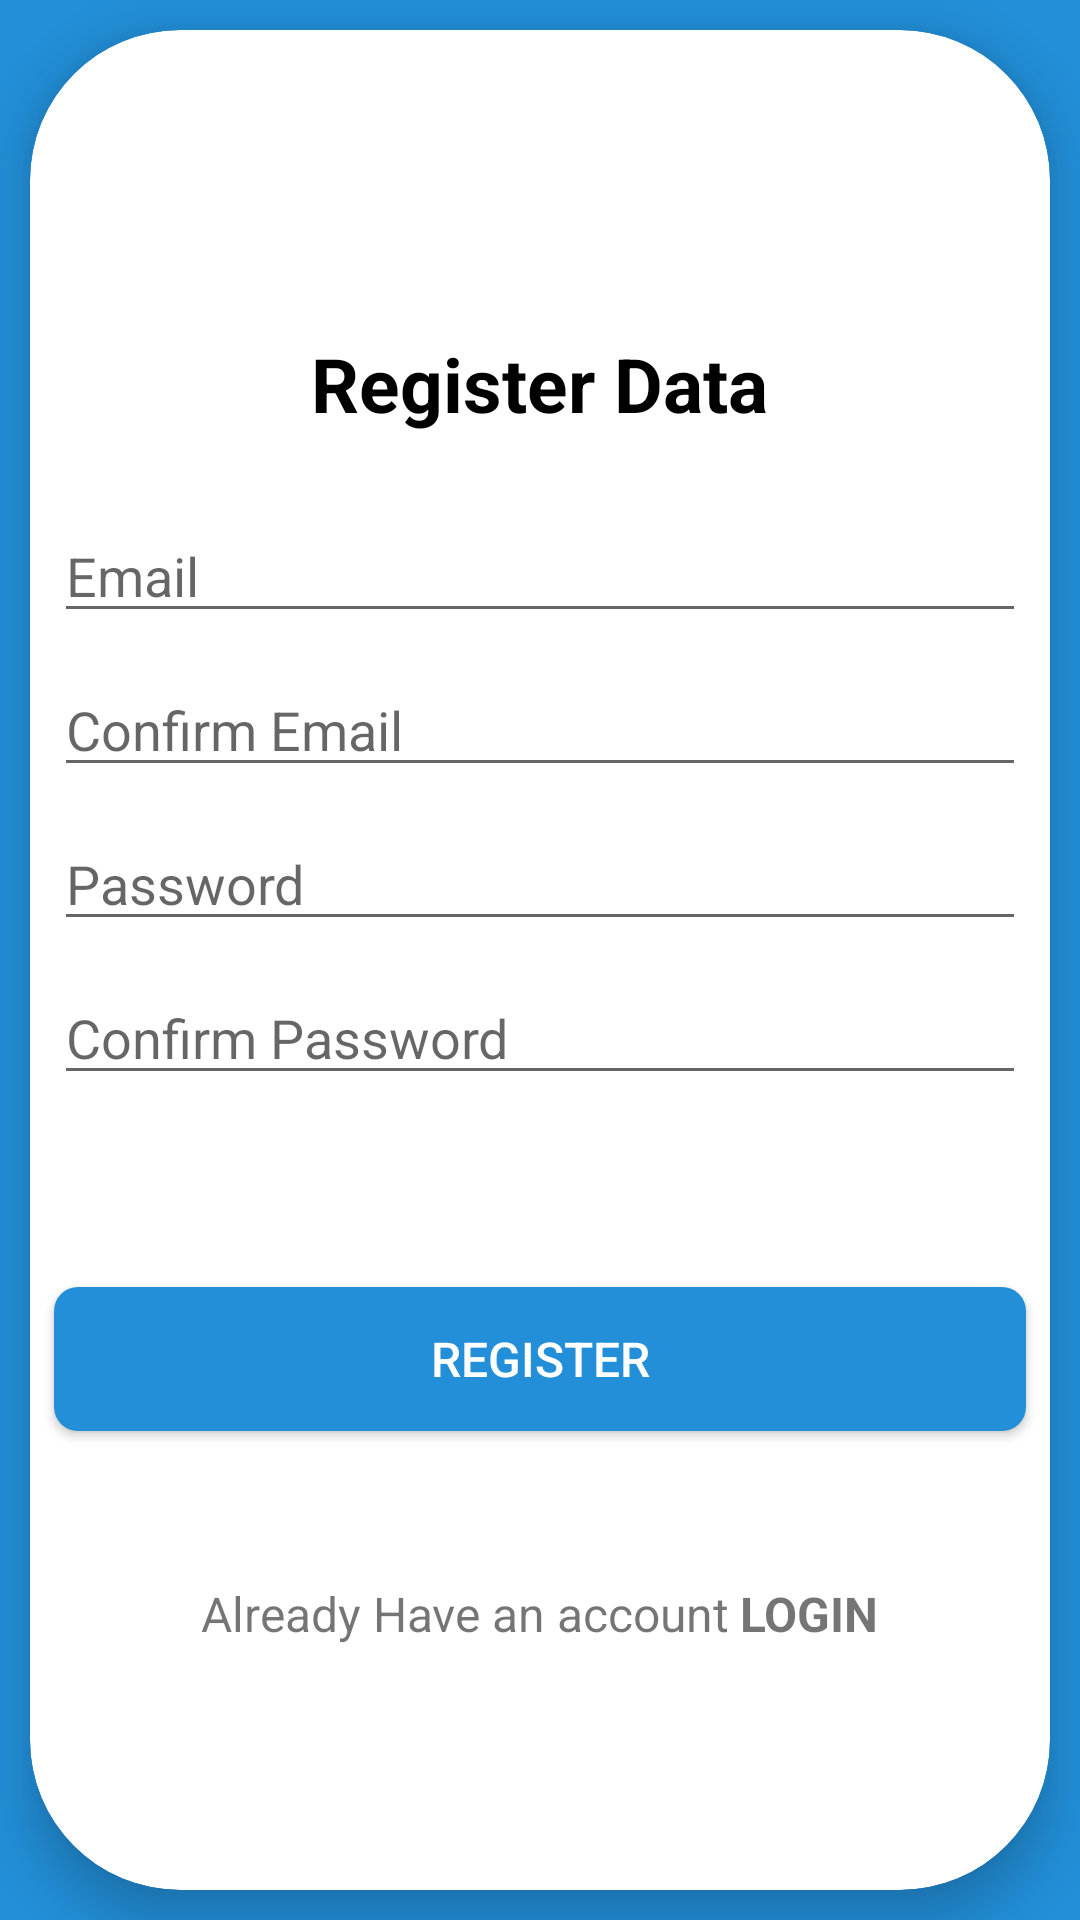

The Android layout XML behind this screen, and the referenced resources:
<!-- AndroidManifest.xml: application theme Theme.ClinicApp -->
<!-- res/layout/fragment_register.xml -->
<?xml version="1.0" encoding="utf-8"?>
<FrameLayout xmlns:android="http://schemas.android.com/apk/res/android"
    xmlns:app="http://schemas.android.com/apk/res-auto"
    xmlns:tools="http://schemas.android.com/tools"
    android:layout_width="match_parent"
    android:layout_height="match_parent"
    android:background="@color/mainColor"
    tools:context=".RegisterFragment">

    <androidx.cardview.widget.CardView
        android:layout_width="match_parent"
        android:layout_height="match_parent"
        android:layout_margin="10dp"
        app:cardCornerRadius="50dp"
        app:cardElevation="10dp">

        <LinearLayout
            android:layout_width="match_parent"
            android:layout_height="match_parent"
            android:gravity="center"
            android:orientation="vertical">

            <TextView
                android:layout_width="wrap_content"
                android:layout_height="wrap_content"
                android:layout_gravity="center"
                android:layout_marginTop="20dp"
                android:layout_marginBottom="20dp"
                android:text="@string/register_data"
                android:textColor="@color/black"
                android:textSize="25dp"
                android:textStyle="bold" />



            <EditText
                android:id="@+id/createEmail_ET"
                android:layout_width="match_parent"
                android:layout_height="wrap_content"
                android:layout_marginHorizontal="8dp"
                android:layout_marginVertical="5dp"
                android:hint="@string/email"
                android:inputType="textEmailAddress" />

            <EditText
                android:id="@+id/confirmEmail_ET"
                android:layout_width="match_parent"
                android:layout_height="wrap_content"
                android:layout_marginHorizontal="8dp"
                android:layout_marginVertical="5dp"
                android:hint="@string/confirm_email"
                android:inputType="textEmailAddress" />

            <EditText
                android:id="@+id/createPassword_ET"
                android:layout_width="match_parent"
                android:layout_height="wrap_content"
                android:layout_marginHorizontal="8dp"
                android:layout_marginVertical="5dp"
                android:hint="@string/password"
                android:inputType="textPassword" />

            <EditText
                android:id="@+id/confirmPassword_ET"
                android:layout_width="match_parent"
                android:layout_height="wrap_content"
                android:layout_marginHorizontal="8dp"
                android:layout_marginVertical="5dp"
                android:hint="@string/confirm_password"
                android:inputType="textPassword" />

            <TextView
                android:id="@+id/confirm_TV"
                android:layout_width="match_parent"
                android:layout_height="wrap_content"
                android:layout_marginHorizontal="8dp"
                android:layout_marginVertical="5dp" />

            <androidx.appcompat.widget.AppCompatButton
                android:background="@drawable/button_style"
                android:textColor="@color/white"
                android:id="@+id/RegisterBtn"
                android:textSize="16sp"
                android:layout_width="match_parent"
                android:layout_height="wrap_content"
                android:layout_marginHorizontal="8dp"
                android:layout_marginTop="30dp"
                android:text="@string/register" />

            <LinearLayout
                android:layout_width="match_parent"
                android:layout_height="wrap_content"
                android:layout_gravity="center"
                android:layout_marginTop="50dp"
                android:gravity="center"
                android:orientation="horizontal">

                <TextView
                    android:layout_width="wrap_content"
                    android:layout_height="wrap_content"
                    android:layout_gravity="center"
                    android:gravity="center"
                    android:text="Already Have an account "
                    android:textSize="16sp" />

                <TextView
                    android:id="@+id/login_TV"
                    android:layout_width="wrap_content"
                    android:layout_height="wrap_content"
                    android:layout_gravity="center"
                    android:gravity="center"
                    android:text="LOGIN"
                    android:textSize="16sp"
                    android:textStyle="bold" />
            </LinearLayout>
        </LinearLayout>
    </androidx.cardview.widget.CardView>

</FrameLayout>
<!-- resources referenced by this layout -->
<resources>
  <color name="black">#FF000000</color>
  <color name="mainColor">#228FD8</color>
  <color name="white">#FFFFFFFF</color>
  <!-- drawable button_style (drawable) -->
  <?xml version="1.0" encoding="utf-8"?>
  <shape xmlns:android="http://schemas.android.com/apk/res/android">
      <corners android:radius="8dp" />
      <solid android:color="@color/mainColor"/>
  
  </shape>
  <string name="confirm_email">Confirm Email</string>
  <string name="confirm_password">Confirm Password</string>
  <string name="email">Email</string>
  <string name="password">Password</string>
  <string name="register">Register</string>
  <string name="register_data">Register Data</string>
  <style name="Theme.ClinicApp" parent="Theme.MaterialComponents.Light.NoActionBar">
          
          <item name="colorPrimary">@color/lighterColor</item>
          <item name="colorPrimaryVariant">@color/mainColor</item>
          <item name="colorOnPrimary">@color/white</item>
          
          <item name="colorSecondary">@color/secondaryColor</item>
          <item name="colorSecondaryVariant">@color/SecondaryLightColor</item>
          <item name="colorOnSecondary">@color/black</item>
          
          <item name="android:statusBarColor" tools:targetApi="l">?attr/colorPrimaryVariant</item>
          
      </style>
  <color name="lighterColor">#7EC0EB</color>
  <color name="secondaryColor">#1FC4B2</color>
  <color name="SecondaryLightColor">#86ECE0</color>
</resources>
